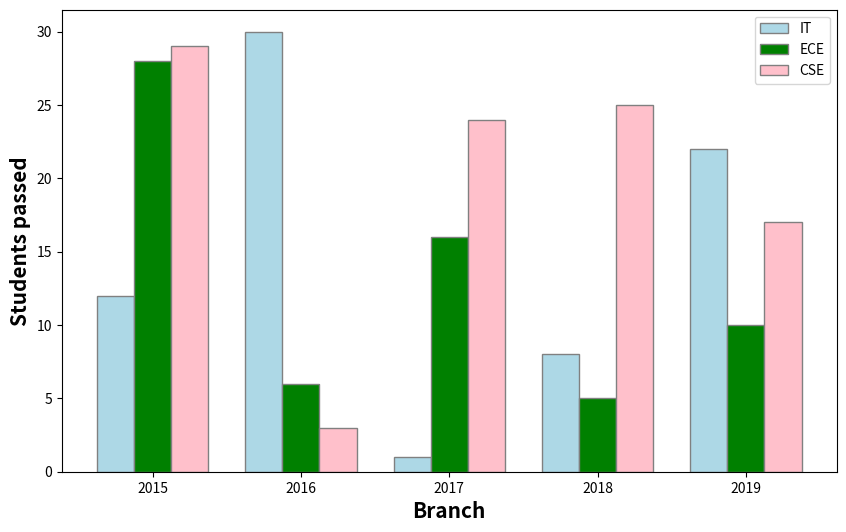

Python code for this plot:
import numpy as np
import matplotlib.pyplot as plt
 
# set width of bar
barWidth = 0.25
fig = plt.subplots(figsize =(10, 6))
 
# set height of bar
IT = [12, 30, 1, 8, 22]
ECE = [28, 6, 16, 5, 10]
CSE = [29, 3, 24, 25, 17]
 
# Set position of bar on X axis
br1 = np.arange(len(IT))
br2 = [x + barWidth for x in br1]
br3 = [x + barWidth for x in br2]
 
# Make the plot
plt.bar(br1, IT, color ='lightblue', width = barWidth,
        edgecolor ='grey', label ='IT')
plt.bar(br2, ECE, color ='g', width = barWidth,
        edgecolor ='grey', label ='ECE')
plt.bar(br3, CSE, color ='pink', width = barWidth,
        edgecolor ='grey', label ='CSE')
 
# Adding Xticks
plt.xlabel('Branch', fontweight ='bold', fontsize = 15)
plt.ylabel('Students passed', fontweight ='bold', fontsize = 15)
plt.xticks([r + barWidth for r in range(len(IT))],
        ['2015', '2016', '2017', '2018', '2019'])
 
plt.legend()
plt.show()
